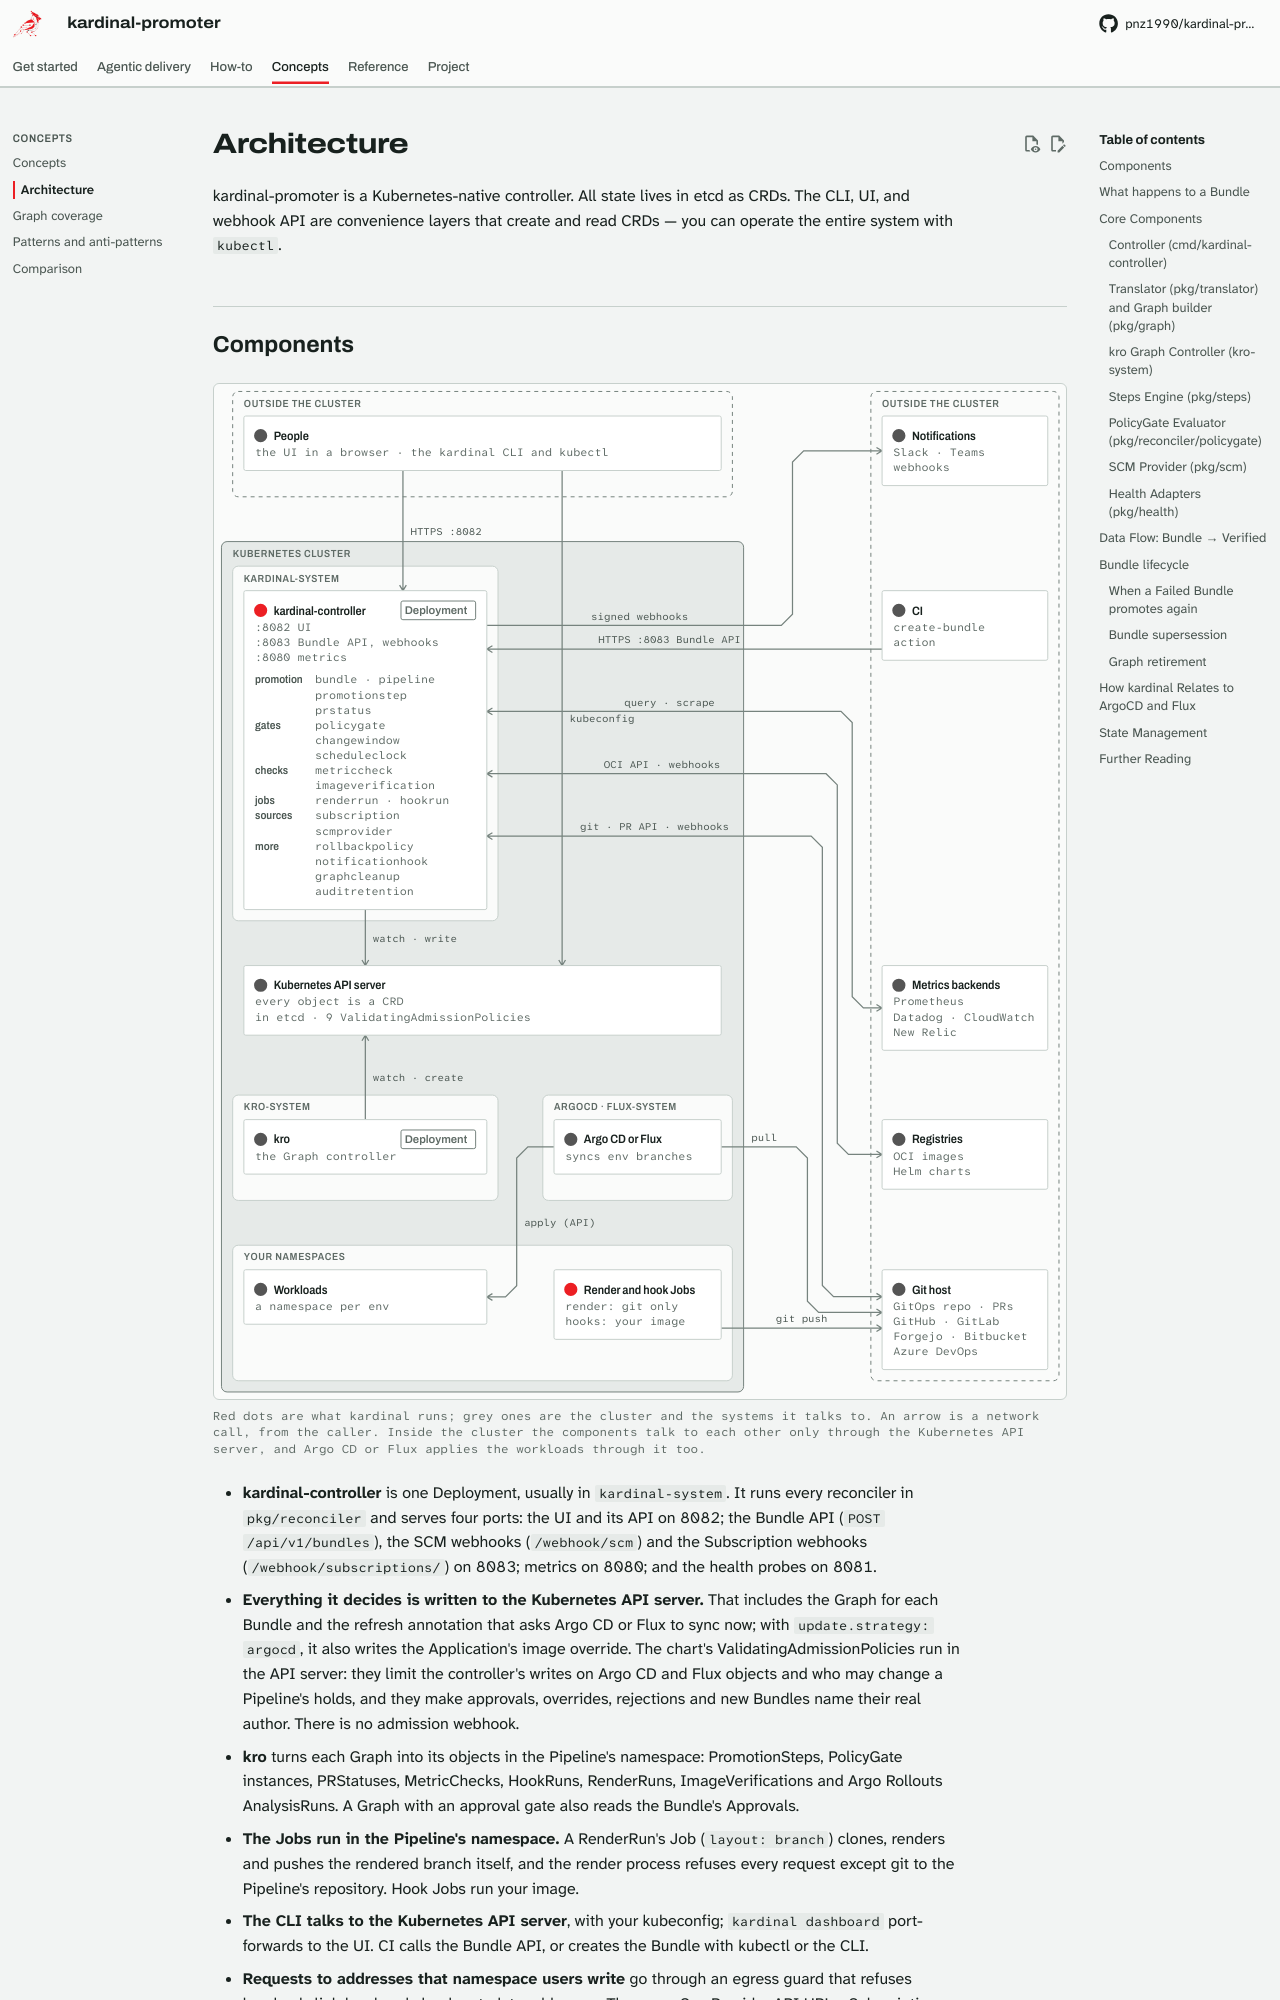

repository: pnz1990/kardinal-promoter · page: architecture/index.html · generator: mkdocs

# Architecture

kardinal-promoter is a Kubernetes-native controller. All state lives in etcd as CRDs. The CLI, UI, and webhook API are convenience layers that create and read CRDs — you can operate the entire system with `kubectl`.

---
